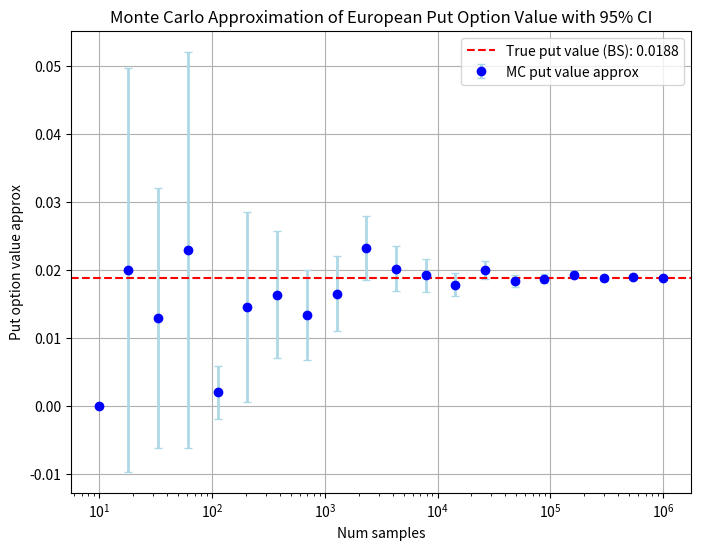

This chart was generated by the following Python code:
import numpy as np
import matplotlib.pyplot as plt
from scipy.stats import norm

# Set random seed for reproducibility
np.random.seed(42)

# Parameters for the European put option
S0 = 10  # Initial stock price
K = 9    # Strike price
sigma = 0.1  # Volatility
r = 0.06  # Risk-free rate
T = 1    # Time to maturity

# Number of samples to use (logarithmic scale)
sample_sizes = np.logspace(1, 6, num=20, dtype=int)

# Function to calculate the payoff of a European put option
def put_payoff(S_T, K):
    return np.maximum(K - S_T, 0)

# Monte Carlo simulation of the European put option price
def monte_carlo_put_price(S0, K, r, sigma, T, num_samples):
    Z = np.random.randn(num_samples)  # Standard normal samples
    S_T = S0 * np.exp((r - 0.5 * sigma**2) * T + sigma * np.sqrt(T) * Z)  # Simulated stock price at T
    payoff = put_payoff(S_T, K)
    discounted_payoff = np.exp(-r * T) * payoff
    return discounted_payoff

# Black-Scholes Formula for a European Put Option
def black_scholes_put(S0, K, r, sigma, T):
    d1 = (np.log(S0 / K) + (r + 0.5 * sigma**2) * T) / (sigma * np.sqrt(T))
    d2 = d1 - sigma * np.sqrt(T)
    put_price = K * np.exp(-r * T) * norm.cdf(-d2) - S0 * norm.cdf(-d1)
    return put_price

# Calculate the true Black-Scholes put option price
true_put_value = black_scholes_put(S0, K, r, sigma, T)

# Store the option values, standard deviations, and confidence intervals
put_values = []
conf_intervals_lower = []
conf_intervals_upper = []

for N in sample_sizes:
    payoffs = monte_carlo_put_price(S0, K, r, sigma, T, N)
    mean_put_price = np.mean(payoffs)  # Sample mean (put option value)
    variance = np.var(payoffs, ddof=1)  # Sample variance
    std_error = np.sqrt(variance / N)  # Sample standard deviation
    conf_interval = 1.96 * std_error  # 95% confidence interval
    
    # Store values for plotting
    put_values.append(mean_put_price)
    conf_intervals_lower.append(mean_put_price - conf_interval)
    conf_intervals_upper.append(mean_put_price + conf_interval)

# Plotting the results
plt.figure(figsize=(8, 6))

# Plot the Monte Carlo estimates with error bars (95% confidence intervals)
plt.errorbar(sample_sizes, put_values,
             yerr=[np.array(put_values) - np.array(conf_intervals_lower),
                   np.array(conf_intervals_upper) - np.array(put_values)],
             fmt='o', color='blue', label='MC put value approx', 
             ecolor='lightblue', elinewidth=2, capsize=3)

# Plot the Black-Scholes true value as a reference
plt.axhline(true_put_value, color='red', linestyle='--', 
             label=f'True put value (BS): {true_put_value:.4f}')

# Logarithmic scale on x-axis
plt.xscale('log')
plt.xlabel('Num samples')
plt.ylabel('Put option value approx')
plt.legend()
plt.title('Monte Carlo Approximation of European Put Option Value with 95% CI')
plt.grid(True)
plt.show()
